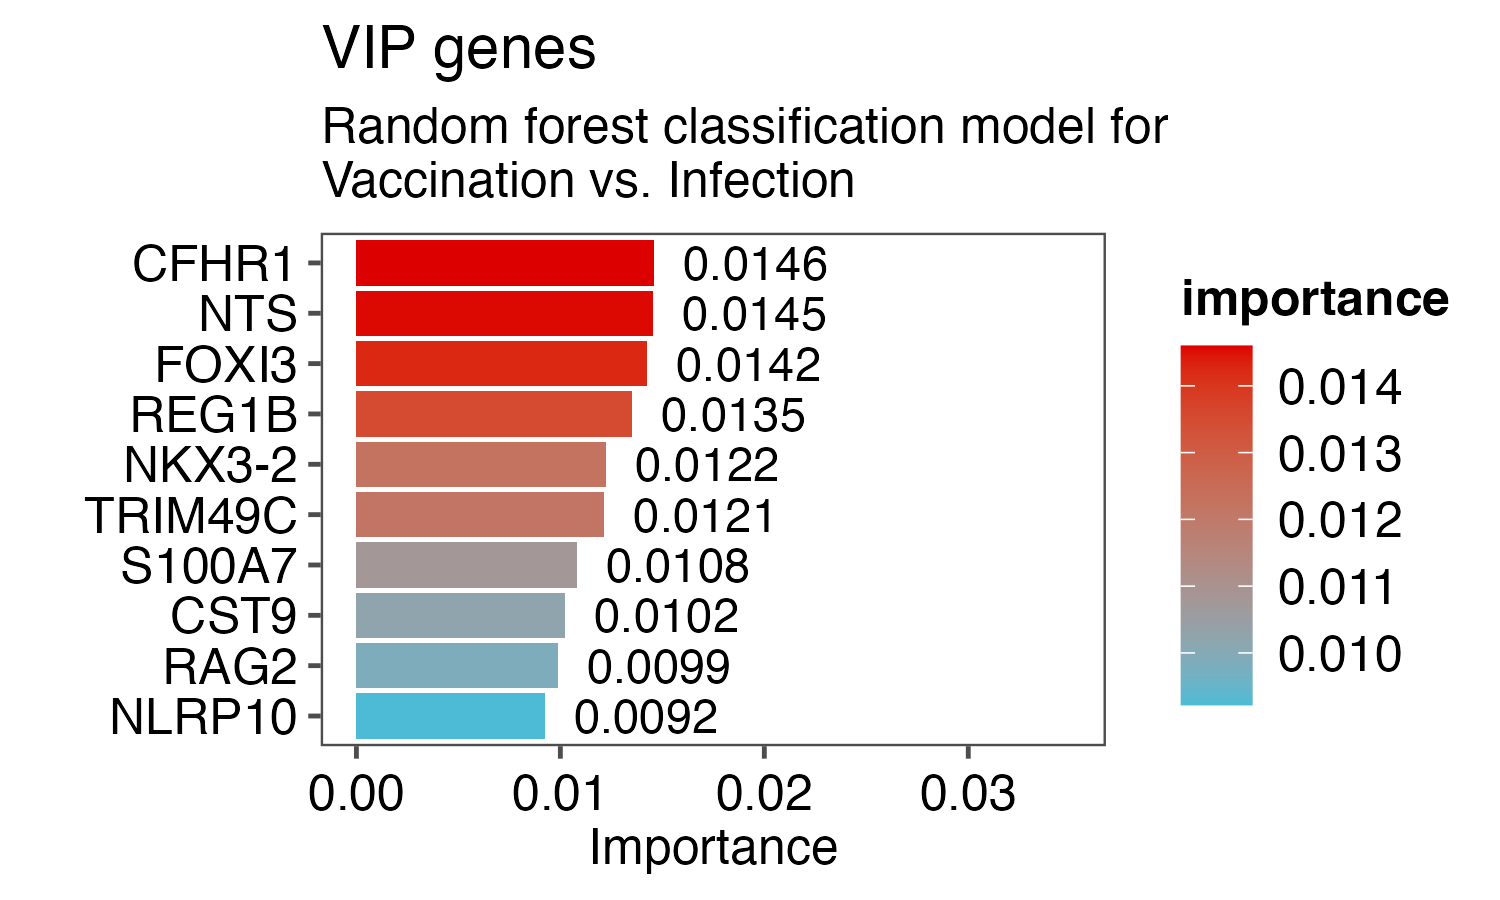

Source data for this figure (header and first rows):
genes, importance
CFHR1, 0.0146
NTS, 0.01455
FOXI3, 0.01425
REG1B, 0.01351
NKX3-2, 0.01223
TRIM49C, 0.01215
S100A7, 0.01079
CST9, 0.01023
RAG2, 0.009875
NLRP10, 0.009223
